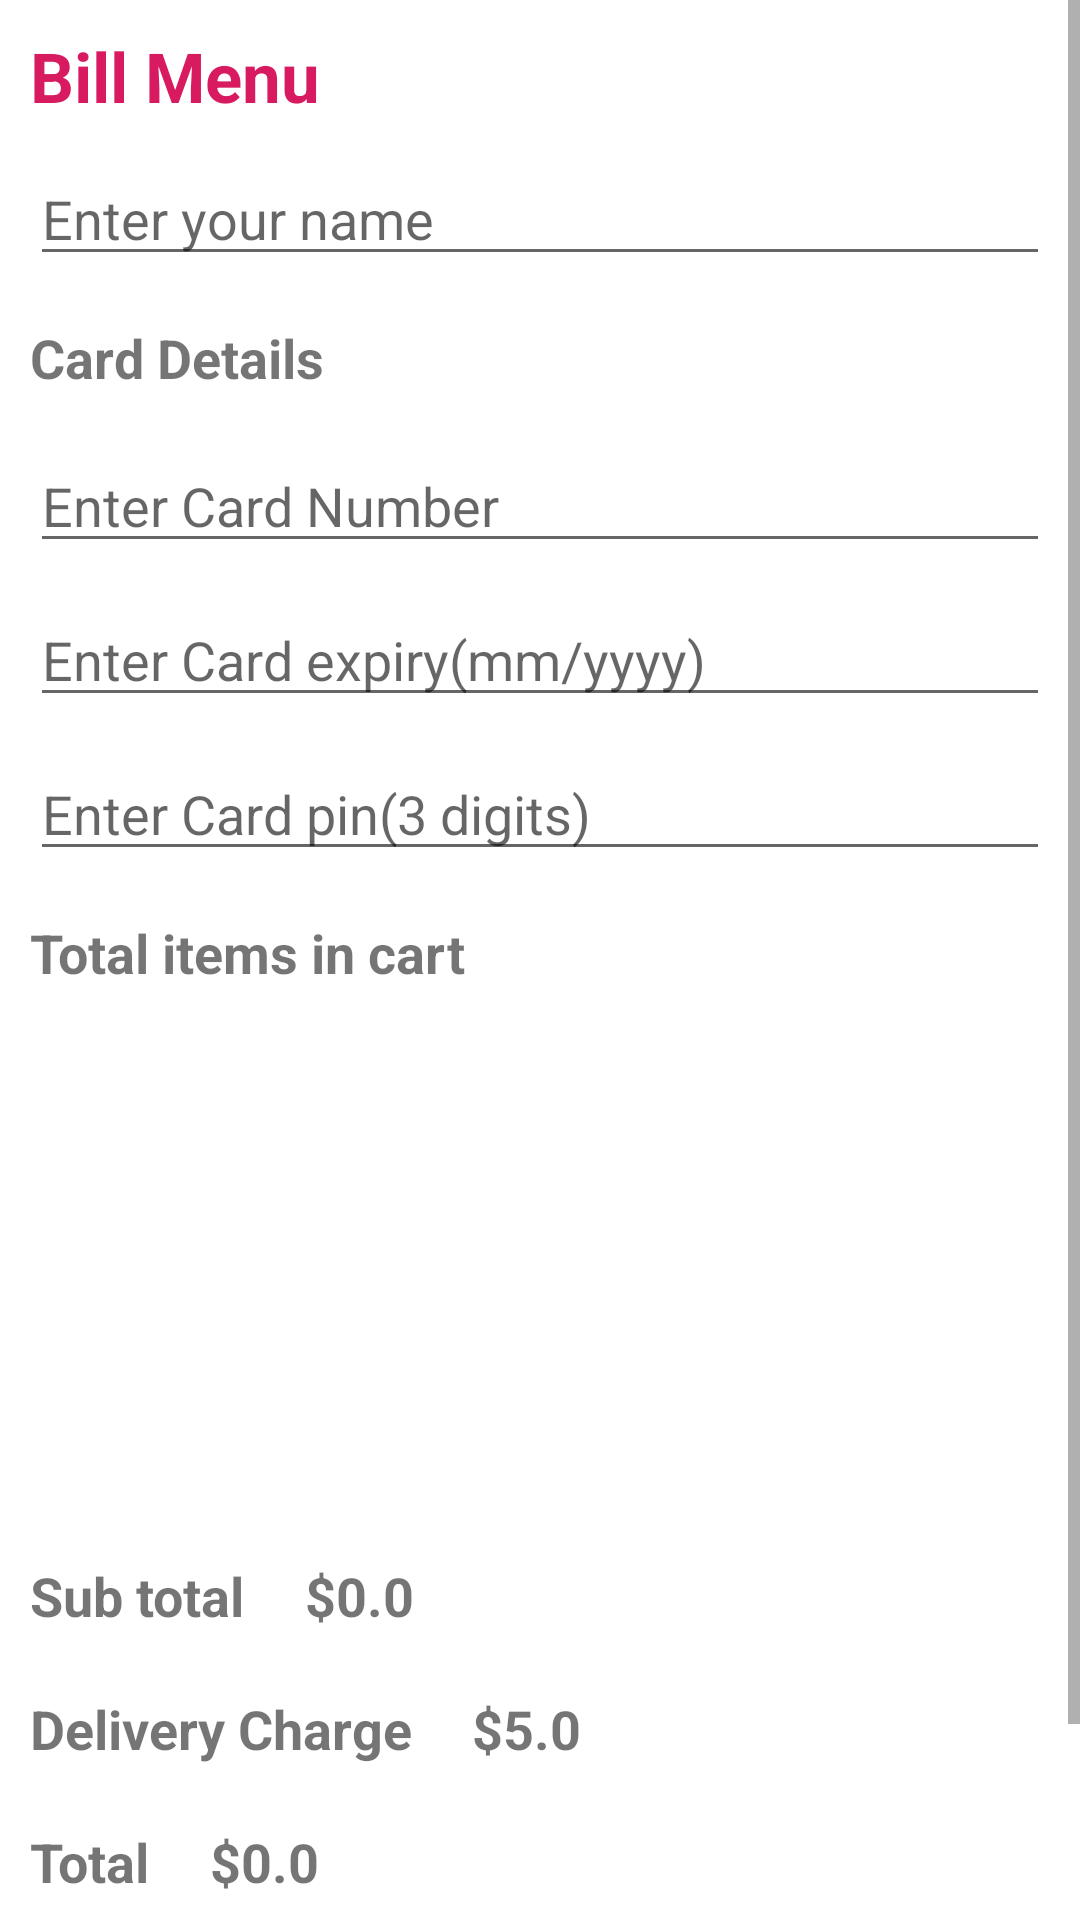

The Android layout XML behind this screen, and the referenced resources:
<!-- AndroidManifest.xml: application theme Theme.FoodApp -->
<!-- res/layout/activity_place_your_order.xml -->
<?xml version="1.0" encoding="utf-8"?>
<ScrollView xmlns:android="http://schemas.android.com/apk/res/android"
    xmlns:app="http://schemas.android.com/apk/res-auto"
    xmlns:tools="http://schemas.android.com/tools"
    android:layout_width="match_parent"
    android:layout_height="match_parent"
    tools:context=".PlaceYourOrderActivity"
    >
    <LinearLayout
        android:layout_width="match_parent"
        android:layout_height="match_parent"
        android:orientation="vertical">

        <TextView
            android:layout_width="wrap_content"
            android:layout_height="wrap_content"
            android:layout_marginTop="10dp"
            android:layout_marginLeft="10dp"
            android:text="Bill Menu"
            android:textColor="@color/colorAccent"
            android:textSize="23sp"
            android:textStyle="bold"/>

        <EditText android:id="@+id/inputName"
            android:layout_width="match_parent"
            android:layout_height="wrap_content"
            android:layout_marginStart="10dp"
            android:layout_marginEnd="10dp"
            android:layout_marginTop="10dp"
            android:layout_marginBottom="05dp"
            android:hint="Enter your name"/>

        <EditText android:id="@+id/inputAddress"
            android:layout_width="match_parent"
            android:layout_height="wrap_content"
            app:layout_constraintStart_toStartOf="parent"
            app:layout_constraintEnd_toEndOf="parent"
            app:layout_constraintTop_toBottomOf="@id/inputName"
            android:layout_marginStart="10dp"
            android:layout_marginEnd="10dp"
            android:layout_marginTop="05dp"
            android:layout_marginBottom="05dp"
            android:hint="Enter your address"
            android:visibility="gone"/>

        <EditText android:id="@+id/inputCity"
            android:layout_width="match_parent"
            android:layout_height="wrap_content"
            app:layout_constraintStart_toStartOf="parent"
            app:layout_constraintEnd_toEndOf="parent"
            app:layout_constraintTop_toBottomOf="@id/inputAddress"
            android:layout_marginStart="10dp"
            android:layout_marginEnd="10dp"
            android:layout_marginTop="05dp"
            android:layout_marginBottom="05dp"
            android:hint="Enter your city"
            android:visibility="gone"/>

        <EditText android:id="@+id/inputState"
            android:layout_width="match_parent"
            android:layout_height="wrap_content"
            app:layout_constraintStart_toStartOf="parent"
            app:layout_constraintEnd_toEndOf="parent"
            app:layout_constraintTop_toBottomOf="@id/inputCity"
            android:layout_marginStart="10dp"
            android:layout_marginEnd="10dp"
            android:layout_marginTop="05dp"
            android:layout_marginBottom="05dp"
            android:hint="Enter your state"
            android:visibility="gone"/>

        <EditText android:id="@+id/inputZip"
            android:layout_width="match_parent"
            android:layout_height="wrap_content"
            app:layout_constraintStart_toStartOf="parent"
            app:layout_constraintEnd_toEndOf="parent"
            app:layout_constraintTop_toBottomOf="@id/inputState"
            android:layout_marginStart="10dp"
            android:layout_marginEnd="10dp"
            android:layout_marginTop="05dp"
            android:layout_marginBottom="05dp"
            android:hint="Enter your zip"
            android:inputType="number"
            android:maxLength="5"
            android:visibility="gone"/>

        <TextView android:id="@+id/tvCardDetails"
            android:layout_width="wrap_content"
            android:layout_height="wrap_content"
            app:layout_constraintStart_toStartOf="parent"
            app:layout_constraintEnd_toEndOf="parent"
            app:layout_constraintTop_toBottomOf="@+id/inputZip"
            android:layout_margin="10dp"
            android:text="Card Details"
            android:textSize="18sp"
            android:textStyle="bold"/>

        <EditText android:id="@+id/inputCardNumber"
            android:layout_width="match_parent"
            android:layout_height="wrap_content"
            app:layout_constraintStart_toStartOf="parent"
            app:layout_constraintEnd_toEndOf="parent"
            app:layout_constraintTop_toBottomOf="@id/tvCardDetails"
            android:layout_marginStart="10dp"
            android:layout_marginEnd="10dp"
            android:layout_marginTop="05dp"
            android:layout_marginBottom="05dp"
            android:hint="Enter Card Number"
            android:inputType="number"
            android:maxLength="16"/>

        <EditText android:id="@+id/inputCardExpiry"
            android:layout_width="match_parent"
            android:layout_height="wrap_content"
            app:layout_constraintStart_toStartOf="parent"
            app:layout_constraintEnd_toEndOf="parent"
            app:layout_constraintTop_toBottomOf="@id/inputCardNumber"
            android:layout_marginStart="10dp"
            android:layout_marginEnd="10dp"
            android:layout_marginTop="05dp"
            android:layout_marginBottom="05dp"
            android:hint="Enter Card expiry(mm/yyyy)"
            android:inputType="number"
            android:maxLength="6"/>

        <EditText android:id="@+id/inputCardPin"
            android:layout_width="match_parent"
            android:layout_height="wrap_content"
            app:layout_constraintStart_toStartOf="parent"
            app:layout_constraintEnd_toEndOf="parent"
            app:layout_constraintTop_toBottomOf="@id/inputCardExpiry"
            android:layout_marginStart="10dp"
            android:layout_marginEnd="10dp"
            android:layout_marginTop="05dp"
            android:layout_marginBottom="05dp"
            android:hint="Enter Card pin(3 digits)"
            android:inputType="number"
            android:maxLength="3"/>

        <TextView android:id="@+id/tvTotalItems"
            android:layout_width="wrap_content"
            android:layout_height="wrap_content"
            app:layout_constraintStart_toStartOf="parent"
            app:layout_constraintEnd_toEndOf="parent"
            app:layout_constraintTop_toBottomOf="@+id/inputCardPin"
            android:layout_margin="10dp"
            android:text="Total items in cart"
            android:textSize="18sp"
            android:textStyle="bold"/>

        <ListView
            android:id="@+id/cartItemsListView"
            android:layout_width="match_parent"
            android:layout_height="170dp"
            android:layout_marginLeft="5dp"
            android:layout_marginRight="5dp"/>

        <LinearLayout
            android:layout_width="match_parent"
            android:layout_height="wrap_content">
            <TextView android:id="@+id/tvSubtotal"
                android:layout_width="wrap_content"
                android:layout_height="wrap_content"
                app:layout_constraintStart_toStartOf="parent"
                app:layout_constraintTop_toBottomOf="@+id/cartItemsRecyclerView"
                android:layout_margin="10dp"
                android:text="Sub total"
                android:textSize="18sp"
                android:textStyle="bold"/>

            <TextView android:id="@+id/tvSubtotalAmount"
                android:layout_width="wrap_content"
                android:layout_height="wrap_content"
                android:layout_margin="10dp"
                android:text="$0.0"
                android:textSize="18sp"
                android:textStyle="bold"/>
        </LinearLayout>

       <LinearLayout
           android:layout_width="match_parent"
           android:layout_height="wrap_content">
           <TextView android:id="@+id/tvDeliveryCharge"
               android:layout_width="wrap_content"
               android:layout_height="wrap_content"
               app:layout_constraintStart_toStartOf="parent"
               app:layout_constraintTop_toBottomOf="@+id/tvSubtotal"
               android:layout_margin="10dp"
               android:text="Delivery Charge"
               android:textSize="18sp"
               android:textStyle="bold"/>

           <TextView android:id="@+id/tvDeliveryChargeAmount"
               android:layout_width="wrap_content"
               android:layout_height="wrap_content"
               app:layout_constraintEnd_toEndOf="parent"
               app:layout_constraintTop_toBottomOf="@+id/tvSubtotal"
               android:layout_margin="10dp"
               android:text="$5.0"
               android:textSize="18sp"
               android:textStyle="bold"/>

       </LinearLayout>
        <LinearLayout
            android:layout_width="match_parent"
            android:layout_height="wrap_content">
            <TextView android:id="@+id/tvTotal"
                android:layout_width="wrap_content"
                android:layout_height="wrap_content"
                app:layout_constraintStart_toStartOf="parent"
                app:layout_constraintTop_toBottomOf="@+id/tvDeliveryCharge"
                android:layout_margin="10dp"
                android:text="Total"
                android:textSize="18sp"
                android:textStyle="bold"/>

            <TextView android:id="@+id/tvTotalAmount"
                android:layout_width="wrap_content"
                android:layout_height="wrap_content"
                android:layout_margin="10dp"
                android:text="$0.0"
                android:textSize="18sp"
                android:textStyle="bold"/>
        </LinearLayout>

        <Button
            android:id="@+id/buttonPlaceYourOrder"
            android:layout_width="230dp"
            android:layout_height="50dp"
            android:text="@string/Place"
            android:textSize="16sp"
            android:textStyle="bold"
            android:layout_gravity="center"
            android:padding="10dp"
            android:layout_margin="10dp"
            />


    </LinearLayout>
</ScrollView>
<!-- resources referenced by this layout -->
<resources>
  <color name="colorAccent">#D81B60</color>
  <string name="Place">Place your order</string>
  <style name="Theme.FoodApp" parent="Theme.MaterialComponents.DayNight.DarkActionBar">
          
          <item name="colorPrimary">@color/purple_500</item>
          <item name="colorPrimaryVariant">@color/purple_700</item>
          <item name="colorOnPrimary">@color/white</item>
          
          <item name="colorSecondary">@color/teal_200</item>
          <item name="colorSecondaryVariant">@color/teal_700</item>
          <item name="colorOnSecondary">@color/black</item>
          
          <item name="android:statusBarColor" tools:targetApi="l">?attr/colorPrimaryVariant</item>
          
      </style>
  <color name="purple_500">#FF6200EE</color>
  <color name="purple_700">#FF3700B3</color>
  <color name="white">#FFFFFFFF</color>
  <color name="teal_200">#FF03DAC5</color>
  <color name="teal_700">#FF018786</color>
  <color name="black">#FF000000</color>
</resources>
